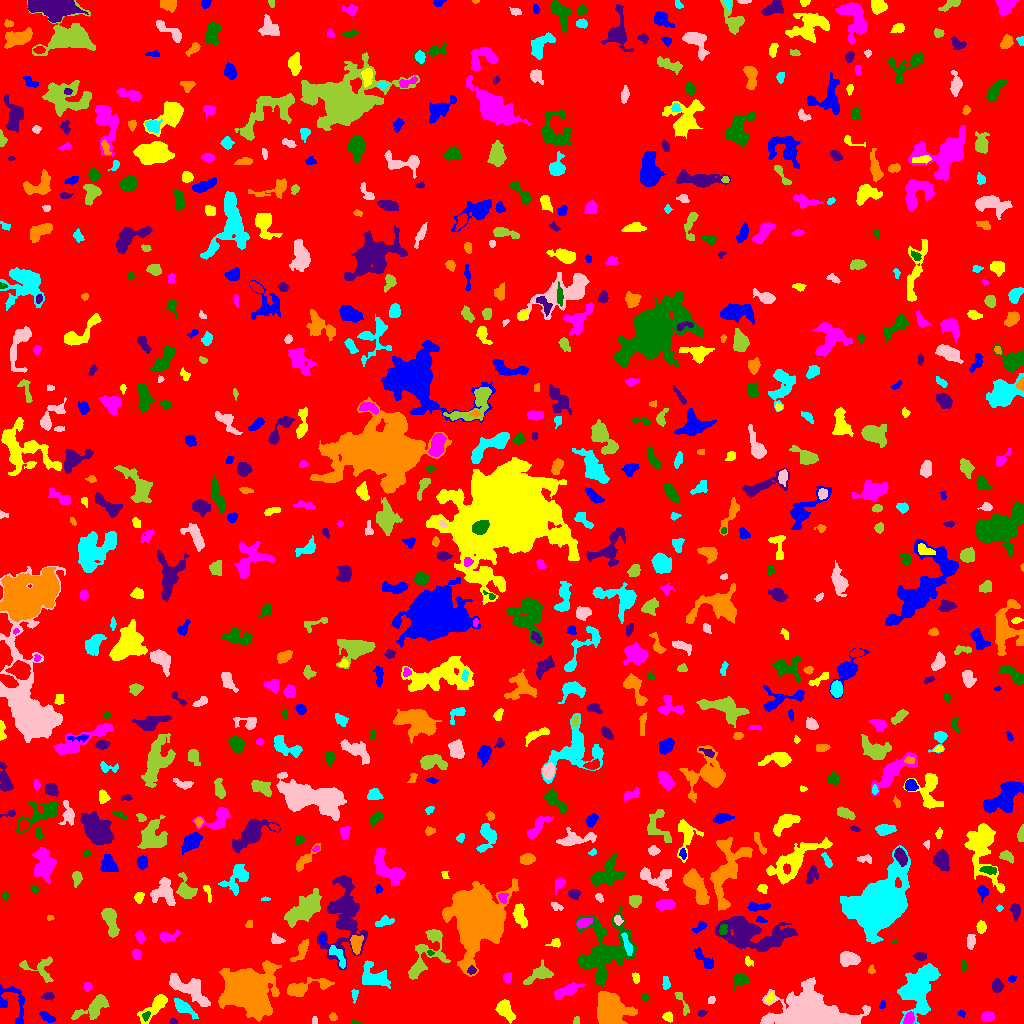

Data behind this chart, as committed beside it:
ID, X, Y, A, B, theta, total_flux, mu_max, mu_median, mu_mean, R_fwhm, R_e, R10, R90, x_start, x_end, y_start, y_end, area, greylevel
0, 516, 509.9, 295.3, 293.9, 0.9472, 1394628, 10.0, 1.0, 1.676, 102.5, 239.1, 90.58, 388.4, 0, 1023, 0, 1023, 832013, 1.676
1, 46.7, 6.569, 4.239, 1.938, -0.5063, 401.0, 6.0, 3.0, 3.234, 5.171, 3.656, 1.382, 5.585, 39, 55, 1, 12, 124, 6.234
2, 667.8, 7.017, 2.368, 2.171, -0.2577, 178.0, 4.0, 2.0, 1.978, 4.146, 2.821, 1.128, 4.37, 662, 672, 1, 12, 90, 5.978
3, 909, 4.657, 3.081, 2.173, 1.13, 492.0, 9.0, 4.0, 4.205, 3.989, 3.241, 1.262, 5.109, 903, 914, 0, 12, 117, 10.21
4, 354.7, 0.8868, 2.806, 0.9355, -0.0502, 53.0, 3.0, 1.0, 1.514, 2.185, 1.784, 0.5642, 2.932, 349, 361, 0, 3, 35, 5.514
5, 172.8, 1.516, 2.081, 1.345, 0.06507, 93.0, 4.0, 2.0, 2.114, 3.09, 2.034, 0.7979, 3.192, 169, 177, 0, 5, 44, 6.114
6, 332.9, 6.61, 1.921, 1.63, -0.3188, 77.0, 3.0, 1.0, 1.283, 2.646, 2.257, 0.7979, 3.613, 329, 337, 3, 11, 60, 6.283
7, 182.9, 16.17, 5.806, 2.516, -0.6144, 675.0, 9.0, 2.0, 2.824, 3.949, 4.107, 1.596, 7.225, 174, 198, 4, 25, 239, 6.824
8, 314.5, 2.5, 1.708, 1.118, -0.0, 24.0, 1.0, 1.0, 0.5455, 2.764, 1.871, 0.7979, 2.585, 312, 317, 0, 7, 44, 5.545
9, 576.1, 2.761, 2.159, 1.575, 1.193, 88.0, 4.0, 2.0, 1.796, 3.09, 2.257, 0.7979, 3.523, 573, 579, 0, 7, 49, 5.796
10, 747.5, 12.76, 2.7, 1.757, -1.561, 245.0, 6.0, 3.0, 2.882, 3.742, 2.764, 1.128, 4.442, 744, 751, 7, 19, 85, 6.882
11, 961.4, 9.835, 1.854, 1.572, 0.1433, 85.0, 3.0, 2.0, 1.809, 2.985, 2.111, 0.7979, 3.29, 958, 965, 6, 13, 47, 5.809
12, 155.5, 17.67, 9.536, 3.102, 0.7886, 1518, 13.0, 4.0, 4.518, 4.787, 5.232, 1.954, 8.903, 137, 167, 0, 29, 336, 7.518
13, 987.4, 6.584, 3.017, 2.365, 0.1656, 382.0, 6.0, 3.0, 2.984, 4.853, 3.432, 1.382, 5.352, 981, 994, 2, 12, 128, 6.984
14, 146.1, 7.474, 2.182, 1.408, 1.054, 97.0, 5.0, 1.0, 1.54, 2.185, 2.111, 0.7979, 3.385, 142, 150, 2, 12, 63, 9.54
15, 701.6, 10.25, 2.223, 1.555, 0.1934, 129.0, 4.0, 2.0, 2.304, 3.523, 2.326, 0.9772, 3.656, 697, 708, 7, 13, 56, 9.304
16, 609.9, 14.4, 8.461, 6.682, -1.113, 6260, 16.0, 6.0, 6.979, 11.24, 9.08, 3.7, 14.21, 597, 637, 0, 32, 897, 10.98
17, 919.2, 35.38, 14.15, 7.942, 1.184, 4434, 9.0, 4.0, 3.729, 10.81, 11.06, 4.334, 17.21, 897, 940, 0, 60, 1189, 6.729
18, 812, 7.865, 15.33, 7.694, -0.08761, 39045, 109.0, 7.0, 17.16, 7.527, 9.982, 3.568, 19.22, 760, 870, 0, 46, 2275, 21.16
19, 681.3, 22.83, 7.868, 1.863, -1.12, 196.0, 4.0, 1.0, 1.508, 4.107, 3.523, 1.128, 5.781, 674, 689, 8, 31, 130, 7.508
20, 438, 16.51, 6.556, 4.639, 0.5708, 916.0, 8.0, 2.0, 2.801, 4.334, 5.67, 1.871, 9.132, 426, 450, 9, 29, 327, 5.801
21, 882.6, 18.58, 2.182, 1.536, 1.334, 130.0, 5.0, 3.0, 2.653, 2.932, 2.257, 0.7979, 3.432, 879, 885, 15, 23, 49, 5.653
22, 505.7, 12.72, 5.669, 3.221, -0.9772, 658.0, 6.0, 2.0, 2.41, 6.283, 5.078, 1.954, 7.818, 495, 515, 0, 24, 273, 6.41
23, 566.5, 32.52, 7.632, 2.531, 0.4048, 804.0, 7.0, 3.0, 3.011, 5.109, 5.382, 2.111, 8.273, 554, 585, 23, 41, 267, 6.011
24, 645.1, 26.41, 1.9, 1.417, -0.9901, 79.0, 4.0, 1.0, 1.463, 2.821, 2.034, 0.5642, 3.29, 641, 649, 22, 30, 54, 8.463
25, 49.06, 27.08, 2.743, 1.847, 0.1169, 185.0, 5.0, 2.0, 2.151, 3.038, 2.706, 0.9772, 4.442, 41, 54, 23, 31, 86, 6.151
26, 246.1, 34.28, 9.853, 8.571, -0.2643, 46812, 97.0, 9.0, 20.52, 10.6, 10.28, 4.029, 18.79, 218, 281, 2, 63, 2281, 24.52
27, 354.5, 30.65, 1.71, 1.624, 1.055, 48.0, 2.0, 0.0, 0.6761, 3.338, 1.871, 0.7979, 3.09, 351, 358, 20, 34, 71, 5.676
28, 711.2, 23.44, 1.864, 1.732, 0.8938, 117.0, 5.0, 2.0, 2.127, 2.459, 2.257, 0.7979, 3.656, 708, 715, 20, 27, 55, 10.13
29, 93.83, 16.33, 9.596, 3.835, 0.5416, 1224, 7.0, 3.0, 2.978, 6.794, 6.155, 2.394, 9.69, 71, 109, 4, 29, 411, 6.978
30, 707.6, 29.38, 16.73, 7.582, 0.7456, 2680, 11.0, 3.0, 3.823, 6.457, 7.756, 2.877, 13.05, 672, 725, 1, 48, 701, 6.823
31, 10.39, 21.86, 10.33, 7.458, -0.8848, 560.0, 6.0, 1.0, 1.577, 4.514, 5.202, 1.784, 8.956, 0, 24, 0, 39, 355, 5.577
32, 770.1, 25.11, 2.707, 1.964, 0.8213, 193.0, 5.0, 2.0, 2.443, 3.141, 2.764, 0.9772, 4.37, 765, 775, 20, 32, 79, 8.443
33, 87.43, 36.91, 2.279, 1.805, -1.536, 148.0, 5.0, 2.0, 2.085, 2.877, 2.459, 0.7979, 3.949, 84, 92, 32, 41, 71, 9.085
34, 740.3, 43.94, 3.525, 2.966, 0.4537, 430.0, 5.0, 2.0, 2.56, 5.078, 3.868, 1.596, 6.18, 734, 748, 33, 50, 168, 6.56
35, 996.9, 37.67, 3.093, 2.544, -1.568, 331.0, 5.0, 2.0, 2.399, 4.549, 3.656, 1.382, 5.557, 992, 1004, 31, 45, 138, 6.399
36, 302.9, 35.45, 12.61, 3.387, 0.2308, 1318, 7.0, 3.0, 3.23, 6.77, 6.232, 2.394, 10.06, 287, 334, 27, 46, 408, 6.23
37, 665.8, 40.51, 3.149, 1.793, -1.496, 141.0, 3.0, 1.0, 1.533, 3.656, 2.985, 1.128, 4.72, 662, 670, 34, 47, 92, 5.533
38, 189.8, 34.2, 12.1, 4.298, -0.5816, 2368, 11.0, 4.0, 4.034, 5.781, 7.715, 2.821, 11.94, 169, 210, 17, 50, 587, 7.034
39, 540.6, 49.79, 6.36, 3.231, 0.4125, 723.0, 8.0, 1.0, 2.434, 5.015, 4.37, 1.784, 7.919, 523, 553, 39, 64, 297, 6.434
40, 755.5, 42.15, 1.994, 1.733, -0.006081, 117.0, 4.0, 2.0, 1.696, 3.478, 2.257, 0.7979, 3.523, 752, 761, 39, 47, 69, 6.696
41, 1012, 44.42, 2.014, 1.447, 0.161, 81.0, 3.0, 2.0, 1.558, 2.985, 2.257, 0.7979, 3.385, 1008, 1016, 41, 48, 52, 5.558
42, 635.8, 45.53, 2.666, 1.723, -1.287, 135.0, 4.0, 2.0, 1.849, 3.785, 2.706, 0.9772, 4.222, 632, 639, 40, 51, 73, 5.849
43, 507.4, 45.65, 2.558, 2.118, 1.451, 168.0, 4.0, 2.0, 2.024, 4.37, 2.985, 1.128, 4.549, 503, 511, 40, 51, 83, 6.024
44, 963.5, 58.04, 2.849, 1.243, -0.0, 102.0, 4.0, 1.0, 1.672, 2.985, 2.326, 0.7979, 3.868, 961, 967, 53, 64, 61, 5.672
45, 471.6, 52.95, 2.14, 1.791, 0.3391, 110.0, 3.0, 2.0, 1.667, 3.385, 2.459, 0.9772, 3.868, 467, 476, 49, 58, 66, 8.667
46, 871.2, 53.22, 2.048, 1.667, 1.442, 134.0, 6.0, 2.0, 2.481, 2.764, 2.185, 0.7979, 3.523, 868, 875, 50, 59, 54, 7.481
47, 373.3, 46.02, 7.495, 4.805, -0.4879, 1434, 9.0, 3.0, 3.274, 6.794, 6.232, 2.459, 9.707, 362, 390, 35, 63, 438, 7.274
48, 848.1, 64.57, 4.814, 3.305, -0.0747, 1260, 10.0, 5.0, 4.941, 6.628, 5.078, 2.034, 7.818, 840, 860, 57, 72, 255, 8.941
49, 40.26, 56.15, 9.698, 6.289, -0.1646, 481.0, 6.0, 1.0, 1.587, 4.184, 5.14, 1.784, 8.519, 19, 53, 41, 67, 303, 5.587
50, 81.56, 52.95, 8.972, 6.623, -1.568, 1292, 6.0, 2.0, 2.164, 7.569, 6.933, 2.585, 11.63, 66, 96, 30, 71, 597, 6.164
51, 704, 64.09, 7.346, 2.298, -0.7675, 331.0, 4.0, 1.0, 1.697, 5.557, 4.184, 1.596, 6.817, 694, 713, 55, 76, 195, 5.697
52, 748.3, 61.81, 2.494, 1.709, -1.124, 150.0, 5.0, 2.0, 2.174, 2.932, 2.459, 0.9772, 3.949, 745, 753, 57, 67, 69, 6.174
53, 136.2, 69.99, 2.673, 1.607, 1.548, 69.0, 4.0, 1.0, 0.8023, 1.954, 2.326, 0.5642, 3.785, 132, 140, 64, 74, 86, 5.802
54, 430.2, 70.46, 1.416, 1.238, -0.1698, 57.0, 5.0, 1.0, 1.676, 1.784, 1.493, 0.5642, 2.646, 427, 434, 68, 73, 34, 7.676
55, 919.6, 67.47, 2.768, 1.754, -0.002709, 157.0, 4.0, 2.0, 1.586, 3.989, 2.764, 0.9772, 4.406, 913, 926, 63, 71, 99, 6.586
56, 301.6, 73.89, 5.914, 2.345, 1.087, 366.0, 5.0, 1.0, 1.858, 3.989, 3.909, 1.493, 6.84, 290, 308, 62, 84, 197, 7.858
57, 337.6, 67.82, 6.997, 2.418, -0.9734, 263.0, 3.0, 1.0, 1.377, 4.951, 4.334, 1.596, 6.817, 329, 345, 55, 78, 191, 7.377
58, 970.7, 81.8, 3.751, 2.021, 1.461, 411.0, 7.0, 4.0, 3.425, 4.442, 3.523, 1.382, 5.382, 967, 975, 74, 89, 120, 6.425
59, 422.6, 64.04, 15.31, 6.114, 1.002, 1262, 8.0, 2.0, 2.093, 5.642, 6.604, 2.326, 11.55, 408, 450, 44, 94, 603, 6.093
... 742 more rows
